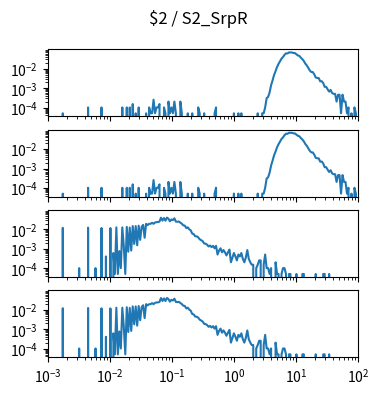

Recreate this plot in Python. (Note: this script raises an exception after producing the figure.)
import matplotlib.pyplot as plt
import numpy as np

num_plots = 4

fig, ax = plt.subplots(num_plots, 1, sharex=True, sharey=True)
fig.set_size_inches(4, 1*num_plots)

fig.suptitle("$2 / S2_SrpR")

for a in ax:
    a.set_xscale('log')
    a.set_yscale('log')
    a.set_xlim(1.000000e-03, 1.000000e+02)

ax[0].plot([1.000000e-03,1.056818e-03,1.116863e-03,1.180321e-03,1.247384e-03,1.318257e-03,1.393157e-03,1.472313e-03,1.555966e-03,1.644372e-03,1.737801e-03,1.836538e-03,1.940886e-03,2.051162e-03,2.167704e-03,2.290868e-03,2.421029e-03,2.558586e-03,2.703958e-03,2.857591e-03,3.019952e-03,3.191538e-03,3.372873e-03,3.564511e-03,3.767038e-03,3.981072e-03,4.207266e-03,4.446313e-03,4.698941e-03,4.965923e-03,5.248075e-03,5.546257e-03,5.861382e-03,6.194411e-03,6.546362e-03,6.918310e-03,7.311391e-03,7.726806e-03,8.165824e-03,8.629785e-03,9.120108e-03,9.638290e-03,1.018591e-02,1.076465e-02,1.137627e-02,1.202264e-02,1.270574e-02,1.342765e-02,1.419058e-02,1.499685e-02,1.584893e-02,1.674943e-02,1.770109e-02,1.870682e-02,1.976970e-02,2.089296e-02,2.208005e-02,2.333458e-02,2.466039e-02,2.606154e-02,2.754229e-02,2.910717e-02,3.076097e-02,3.250873e-02,3.435579e-02,3.630781e-02,3.837072e-02,4.055085e-02,4.285485e-02,4.528976e-02,4.786301e-02,5.058247e-02,5.345644e-02,5.649370e-02,5.970353e-02,6.309573e-02,6.668068e-02,7.046931e-02,7.447320e-02,7.870458e-02,8.317638e-02,8.790225e-02,9.289664e-02,9.817479e-02,1.037528e-01,1.096478e-01,1.158777e-01,1.224616e-01,1.294196e-01,1.367729e-01,1.445440e-01,1.527566e-01,1.614359e-01,1.706082e-01,1.803018e-01,1.905461e-01,2.013724e-01,2.128139e-01,2.249055e-01,2.376840e-01,2.511886e-01,2.654606e-01,2.805434e-01,2.964831e-01,3.133286e-01,3.311311e-01,3.499452e-01,3.698282e-01,3.908409e-01,4.130475e-01,4.365158e-01,4.613176e-01,4.875285e-01,5.152286e-01,5.445027e-01,5.754399e-01,6.081350e-01,6.426877e-01,6.792036e-01,7.177943e-01,7.585776e-01,8.016781e-01,8.472274e-01,8.953648e-01,9.462372e-01,1.000000e+00,1.056818e+00,1.116863e+00,1.180321e+00,1.247384e+00,1.318257e+00,1.393157e+00,1.472313e+00,1.555966e+00,1.644372e+00,1.737801e+00,1.836538e+00,1.940886e+00,2.051162e+00,2.167704e+00,2.290868e+00,2.421029e+00,2.558586e+00,2.703958e+00,2.857591e+00,3.019952e+00,3.191538e+00,3.372873e+00,3.564511e+00,3.767038e+00,3.981072e+00,4.207266e+00,4.446313e+00,4.698941e+00,4.965923e+00,5.248075e+00,5.546257e+00,5.861382e+00,6.194411e+00,6.546362e+00,6.918310e+00,7.311391e+00,7.726806e+00,8.165824e+00,8.629785e+00,9.120108e+00,9.638290e+00,1.018591e+01,1.076465e+01,1.137627e+01,1.202264e+01,1.270574e+01,1.342765e+01,1.419058e+01,1.499685e+01,1.584893e+01,1.674943e+01,1.770109e+01,1.870682e+01,1.976970e+01,2.089296e+01,2.208005e+01,2.333458e+01,2.466039e+01,2.606154e+01,2.754229e+01,2.910717e+01,3.076097e+01,3.250873e+01,3.435579e+01,3.630781e+01,3.837072e+01,4.055085e+01,4.285485e+01,4.528976e+01,4.786301e+01,5.058247e+01,5.345644e+01,5.649370e+01,5.970353e+01,6.309573e+01,6.668068e+01,7.046931e+01,7.447320e+01,7.870458e+01,8.317638e+01,8.790225e+01,9.289664e+01,9.817479e+01,1.037528e+02,1.096478e+02,1.158777e+02,1.224616e+02,1.294196e+02,1.367729e+02,1.445440e+02,1.527566e+02,1.614359e+02,1.706082e+02,1.803018e+02,1.905461e+02,2.013724e+02,2.128139e+02,2.249055e+02,2.376840e+02,2.511886e+02,2.654606e+02,2.805434e+02,2.964831e+02,3.133286e+02,3.311311e+02,3.499452e+02,3.698282e+02,3.908409e+02,4.130475e+02,4.365158e+02,4.613176e+02,4.875285e+02,5.152286e+02,5.445027e+02,5.754399e+02,6.081350e+02,6.426877e+02,6.792036e+02,7.177943e+02,7.585776e+02,8.016781e+02,8.472274e+02,8.953648e+02,9.462372e+02,], [0.000000e+00,0.000000e+00,0.000000e+00,0.000000e+00,0.000000e+00,0.000000e+00,0.000000e+00,0.000000e+00,0.000000e+00,0.000000e+00,5.124789e-05,0.000000e+00,0.000000e+00,0.000000e+00,0.000000e+00,0.000000e+00,0.000000e+00,0.000000e+00,0.000000e+00,0.000000e+00,0.000000e+00,0.000000e+00,0.000000e+00,0.000000e+00,0.000000e+00,0.000000e+00,0.000000e+00,1.024958e-04,0.000000e+00,0.000000e+00,0.000000e+00,0.000000e+00,0.000000e+00,0.000000e+00,0.000000e+00,0.000000e+00,1.024958e-04,0.000000e+00,0.000000e+00,0.000000e+00,0.000000e+00,0.000000e+00,0.000000e+00,0.000000e+00,0.000000e+00,0.000000e+00,0.000000e+00,0.000000e+00,0.000000e+00,0.000000e+00,1.024958e-04,0.000000e+00,0.000000e+00,1.024958e-04,0.000000e+00,1.024958e-04,0.000000e+00,1.537437e-04,0.000000e+00,5.124789e-05,0.000000e+00,1.024958e-04,0.000000e+00,0.000000e+00,0.000000e+00,0.000000e+00,5.124789e-05,0.000000e+00,1.024958e-04,5.124789e-05,5.124789e-05,2.562394e-04,5.124789e-05,1.024958e-04,1.024958e-04,1.537437e-04,0.000000e+00,0.000000e+00,1.024958e-04,5.124789e-05,0.000000e+00,2.049915e-04,5.124789e-05,1.024958e-04,5.124789e-05,2.049915e-04,5.124789e-05,0.000000e+00,0.000000e+00,2.049915e-04,5.124789e-05,0.000000e+00,0.000000e+00,0.000000e+00,5.124789e-05,0.000000e+00,0.000000e+00,5.124789e-05,0.000000e+00,0.000000e+00,0.000000e+00,1.024958e-04,5.124789e-05,0.000000e+00,0.000000e+00,5.124789e-05,0.000000e+00,0.000000e+00,0.000000e+00,0.000000e+00,0.000000e+00,0.000000e+00,5.124789e-05,1.024958e-04,0.000000e+00,0.000000e+00,0.000000e+00,0.000000e+00,0.000000e+00,0.000000e+00,0.000000e+00,0.000000e+00,0.000000e+00,0.000000e+00,0.000000e+00,5.124789e-05,0.000000e+00,0.000000e+00,5.124789e-05,0.000000e+00,5.124789e-05,0.000000e+00,0.000000e+00,0.000000e+00,0.000000e+00,0.000000e+00,0.000000e+00,0.000000e+00,0.000000e+00,0.000000e+00,0.000000e+00,5.124789e-05,0.000000e+00,0.000000e+00,5.124789e-05,5.124789e-05,1.024958e-04,3.074873e-04,3.587352e-04,6.149746e-04,1.434941e-03,2.562394e-03,4.817301e-03,7.584687e-03,1.240199e-02,1.793676e-02,2.459899e-02,3.315738e-02,4.038333e-02,5.196536e-02,6.195869e-02,6.139497e-02,6.938964e-02,6.872342e-02,6.892841e-02,6.467483e-02,6.400861e-02,5.534772e-02,4.848050e-02,4.566187e-02,3.689848e-02,3.126121e-02,2.506022e-02,1.829550e-02,1.486189e-02,1.091580e-02,8.148414e-03,6.815969e-03,6.764721e-03,5.176036e-03,3.536104e-03,3.382360e-03,3.331113e-03,2.254907e-03,2.306155e-03,1.844924e-03,1.178701e-03,1.178701e-03,8.712141e-04,6.662225e-04,8.199662e-04,5.637267e-04,5.124789e-04,5.124789e-04,2.049915e-04,4.612310e-04,4.612310e-04,5.124789e-05,4.612310e-04,2.049915e-04,2.049915e-04,5.124789e-05,1.024958e-04,0.000000e+00,5.124789e-05,0.000000e+00,1.024958e-04,5.124789e-05,0.000000e+00,0.000000e+00,0.000000e+00,0.000000e+00,0.000000e+00,0.000000e+00,0.000000e+00,0.000000e+00,0.000000e+00,0.000000e+00,0.000000e+00,0.000000e+00,0.000000e+00,0.000000e+00,0.000000e+00,0.000000e+00,0.000000e+00,0.000000e+00,0.000000e+00,0.000000e+00,0.000000e+00,0.000000e+00,0.000000e+00,0.000000e+00,0.000000e+00,0.000000e+00,0.000000e+00,0.000000e+00,0.000000e+00,0.000000e+00,0.000000e+00,0.000000e+00,0.000000e+00,0.000000e+00,0.000000e+00,0.000000e+00,0.000000e+00,0.000000e+00,0.000000e+00,0.000000e+00,0.000000e+00,0.000000e+00,])
ax[1].plot([1.000000e-03,1.056818e-03,1.116863e-03,1.180321e-03,1.247384e-03,1.318257e-03,1.393157e-03,1.472313e-03,1.555966e-03,1.644372e-03,1.737801e-03,1.836538e-03,1.940886e-03,2.051162e-03,2.167704e-03,2.290868e-03,2.421029e-03,2.558586e-03,2.703958e-03,2.857591e-03,3.019952e-03,3.191538e-03,3.372873e-03,3.564511e-03,3.767038e-03,3.981072e-03,4.207266e-03,4.446313e-03,4.698941e-03,4.965923e-03,5.248075e-03,5.546257e-03,5.861382e-03,6.194411e-03,6.546362e-03,6.918310e-03,7.311391e-03,7.726806e-03,8.165824e-03,8.629785e-03,9.120108e-03,9.638290e-03,1.018591e-02,1.076465e-02,1.137627e-02,1.202264e-02,1.270574e-02,1.342765e-02,1.419058e-02,1.499685e-02,1.584893e-02,1.674943e-02,1.770109e-02,1.870682e-02,1.976970e-02,2.089296e-02,2.208005e-02,2.333458e-02,2.466039e-02,2.606154e-02,2.754229e-02,2.910717e-02,3.076097e-02,3.250873e-02,3.435579e-02,3.630781e-02,3.837072e-02,4.055085e-02,4.285485e-02,4.528976e-02,4.786301e-02,5.058247e-02,5.345644e-02,5.649370e-02,5.970353e-02,6.309573e-02,6.668068e-02,7.046931e-02,7.447320e-02,7.870458e-02,8.317638e-02,8.790225e-02,9.289664e-02,9.817479e-02,1.037528e-01,1.096478e-01,1.158777e-01,1.224616e-01,1.294196e-01,1.367729e-01,1.445440e-01,1.527566e-01,1.614359e-01,1.706082e-01,1.803018e-01,1.905461e-01,2.013724e-01,2.128139e-01,2.249055e-01,2.376840e-01,2.511886e-01,2.654606e-01,2.805434e-01,2.964831e-01,3.133286e-01,3.311311e-01,3.499452e-01,3.698282e-01,3.908409e-01,4.130475e-01,4.365158e-01,4.613176e-01,4.875285e-01,5.152286e-01,5.445027e-01,5.754399e-01,6.081350e-01,6.426877e-01,6.792036e-01,7.177943e-01,7.585776e-01,8.016781e-01,8.472274e-01,8.953648e-01,9.462372e-01,1.000000e+00,1.056818e+00,1.116863e+00,1.180321e+00,1.247384e+00,1.318257e+00,1.393157e+00,1.472313e+00,1.555966e+00,1.644372e+00,1.737801e+00,1.836538e+00,1.940886e+00,2.051162e+00,2.167704e+00,2.290868e+00,2.421029e+00,2.558586e+00,2.703958e+00,2.857591e+00,3.019952e+00,3.191538e+00,3.372873e+00,3.564511e+00,3.767038e+00,3.981072e+00,4.207266e+00,4.446313e+00,4.698941e+00,4.965923e+00,5.248075e+00,5.546257e+00,5.861382e+00,6.194411e+00,6.546362e+00,6.918310e+00,7.311391e+00,7.726806e+00,8.165824e+00,8.629785e+00,9.120108e+00,9.638290e+00,1.018591e+01,1.076465e+01,1.137627e+01,1.202264e+01,1.270574e+01,1.342765e+01,1.419058e+01,1.499685e+01,1.584893e+01,1.674943e+01,1.770109e+01,1.870682e+01,1.976970e+01,2.089296e+01,2.208005e+01,2.333458e+01,2.466039e+01,2.606154e+01,2.754229e+01,2.910717e+01,3.076097e+01,3.250873e+01,3.435579e+01,3.630781e+01,3.837072e+01,4.055085e+01,4.285485e+01,4.528976e+01,4.786301e+01,5.058247e+01,5.345644e+01,5.649370e+01,5.970353e+01,6.309573e+01,6.668068e+01,7.046931e+01,7.447320e+01,7.870458e+01,8.317638e+01,8.790225e+01,9.289664e+01,9.817479e+01,1.037528e+02,1.096478e+02,1.158777e+02,1.224616e+02,1.294196e+02,1.367729e+02,1.445440e+02,1.527566e+02,1.614359e+02,1.706082e+02,1.803018e+02,1.905461e+02,2.013724e+02,2.128139e+02,2.249055e+02,2.376840e+02,2.511886e+02,2.654606e+02,2.805434e+02,2.964831e+02,3.133286e+02,3.311311e+02,3.499452e+02,3.698282e+02,3.908409e+02,4.130475e+02,4.365158e+02,4.613176e+02,4.875285e+02,5.152286e+02,5.445027e+02,5.754399e+02,6.081350e+02,6.426877e+02,6.792036e+02,7.177943e+02,7.585776e+02,8.016781e+02,8.472274e+02,8.953648e+02,9.462372e+02,], [0.000000e+00,0.000000e+00,0.000000e+00,0.000000e+00,0.000000e+00,0.000000e+00,0.000000e+00,0.000000e+00,0.000000e+00,0.000000e+00,5.124789e-05,0.000000e+00,0.000000e+00,0.000000e+00,0.000000e+00,0.000000e+00,0.000000e+00,0.000000e+00,0.000000e+00,0.000000e+00,0.000000e+00,0.000000e+00,0.000000e+00,0.000000e+00,0.000000e+00,0.000000e+00,0.000000e+00,1.024958e-04,0.000000e+00,0.000000e+00,0.000000e+00,0.000000e+00,0.000000e+00,0.000000e+00,0.000000e+00,0.000000e+00,1.024958e-04,0.000000e+00,0.000000e+00,0.000000e+00,0.000000e+00,0.000000e+00,0.000000e+00,0.000000e+00,0.000000e+00,0.000000e+00,0.000000e+00,0.000000e+00,0.000000e+00,0.000000e+00,1.024958e-04,0.000000e+00,0.000000e+00,1.024958e-04,0.000000e+00,1.024958e-04,0.000000e+00,1.537437e-04,0.000000e+00,5.124789e-05,0.000000e+00,1.024958e-04,0.000000e+00,0.000000e+00,0.000000e+00,0.000000e+00,5.124789e-05,0.000000e+00,1.024958e-04,5.124789e-05,5.124789e-05,2.562394e-04,5.124789e-05,1.024958e-04,1.024958e-04,1.537437e-04,0.000000e+00,0.000000e+00,1.024958e-04,5.124789e-05,0.000000e+00,2.049915e-04,5.124789e-05,1.024958e-04,5.124789e-05,2.049915e-04,5.124789e-05,0.000000e+00,0.000000e+00,2.049915e-04,5.124789e-05,0.000000e+00,0.000000e+00,0.000000e+00,5.124789e-05,0.000000e+00,0.000000e+00,5.124789e-05,0.000000e+00,0.000000e+00,0.000000e+00,1.024958e-04,5.124789e-05,0.000000e+00,0.000000e+00,5.124789e-05,0.000000e+00,0.000000e+00,0.000000e+00,0.000000e+00,0.000000e+00,0.000000e+00,5.124789e-05,1.024958e-04,0.000000e+00,0.000000e+00,0.000000e+00,0.000000e+00,0.000000e+00,0.000000e+00,0.000000e+00,0.000000e+00,0.000000e+00,0.000000e+00,0.000000e+00,5.124789e-05,0.000000e+00,0.000000e+00,5.124789e-05,0.000000e+00,5.124789e-05,0.000000e+00,0.000000e+00,0.000000e+00,0.000000e+00,0.000000e+00,0.000000e+00,0.000000e+00,0.000000e+00,0.000000e+00,0.000000e+00,5.124789e-05,0.000000e+00,0.000000e+00,5.124789e-05,5.124789e-05,1.024958e-04,3.074873e-04,3.587352e-04,6.149746e-04,1.434941e-03,2.562394e-03,4.817301e-03,7.584687e-03,1.240199e-02,1.793676e-02,2.459899e-02,3.315738e-02,4.038333e-02,5.196536e-02,6.195869e-02,6.139497e-02,6.938964e-02,6.872342e-02,6.892841e-02,6.467483e-02,6.400861e-02,5.534772e-02,4.848050e-02,4.566187e-02,3.689848e-02,3.126121e-02,2.506022e-02,1.829550e-02,1.486189e-02,1.091580e-02,8.148414e-03,6.815969e-03,6.764721e-03,5.176036e-03,3.536104e-03,3.382360e-03,3.331113e-03,2.254907e-03,2.306155e-03,1.844924e-03,1.178701e-03,1.178701e-03,8.712141e-04,6.662225e-04,8.199662e-04,5.637267e-04,5.124789e-04,5.124789e-04,2.049915e-04,4.612310e-04,4.612310e-04,5.124789e-05,4.612310e-04,2.049915e-04,2.049915e-04,5.124789e-05,1.024958e-04,0.000000e+00,5.124789e-05,0.000000e+00,1.024958e-04,5.124789e-05,0.000000e+00,0.000000e+00,0.000000e+00,0.000000e+00,0.000000e+00,0.000000e+00,0.000000e+00,0.000000e+00,0.000000e+00,0.000000e+00,0.000000e+00,0.000000e+00,0.000000e+00,0.000000e+00,0.000000e+00,0.000000e+00,0.000000e+00,0.000000e+00,0.000000e+00,0.000000e+00,0.000000e+00,0.000000e+00,0.000000e+00,0.000000e+00,0.000000e+00,0.000000e+00,0.000000e+00,0.000000e+00,0.000000e+00,0.000000e+00,0.000000e+00,0.000000e+00,0.000000e+00,0.000000e+00,0.000000e+00,0.000000e+00,0.000000e+00,0.000000e+00,0.000000e+00,0.000000e+00,0.000000e+00,0.000000e+00,])
ax[2].plot([1.000000e-03,1.056818e-03,1.116863e-03,1.180321e-03,1.247384e-03,1.318257e-03,1.393157e-03,1.472313e-03,1.555966e-03,1.644372e-03,1.737801e-03,1.836538e-03,1.940886e-03,2.051162e-03,2.167704e-03,2.290868e-03,2.421029e-03,2.558586e-03,2.703958e-03,2.857591e-03,3.019952e-03,3.191538e-03,3.372873e-03,3.564511e-03,3.767038e-03,3.981072e-03,4.207266e-03,4.446313e-03,4.698941e-03,4.965923e-03,5.248075e-03,5.546257e-03,5.861382e-03,6.194411e-03,6.546362e-03,6.918310e-03,7.311391e-03,7.726806e-03,8.165824e-03,8.629785e-03,9.120108e-03,9.638290e-03,1.018591e-02,1.076465e-02,1.137627e-02,1.202264e-02,1.270574e-02,1.342765e-02,1.419058e-02,1.499685e-02,1.584893e-02,1.674943e-02,1.770109e-02,1.870682e-02,1.976970e-02,2.089296e-02,2.208005e-02,2.333458e-02,2.466039e-02,2.606154e-02,2.754229e-02,2.910717e-02,3.076097e-02,3.250873e-02,3.435579e-02,3.630781e-02,3.837072e-02,4.055085e-02,4.285485e-02,4.528976e-02,4.786301e-02,5.058247e-02,5.345644e-02,5.649370e-02,5.970353e-02,6.309573e-02,6.668068e-02,7.046931e-02,7.447320e-02,7.870458e-02,8.317638e-02,8.790225e-02,9.289664e-02,9.817479e-02,1.037528e-01,1.096478e-01,1.158777e-01,1.224616e-01,1.294196e-01,1.367729e-01,1.445440e-01,1.527566e-01,1.614359e-01,1.706082e-01,1.803018e-01,1.905461e-01,2.013724e-01,2.128139e-01,2.249055e-01,2.376840e-01,2.511886e-01,2.654606e-01,2.805434e-01,2.964831e-01,3.133286e-01,3.311311e-01,3.499452e-01,3.698282e-01,3.908409e-01,4.130475e-01,4.365158e-01,4.613176e-01,4.875285e-01,5.152286e-01,5.445027e-01,5.754399e-01,6.081350e-01,6.426877e-01,6.792036e-01,7.177943e-01,7.585776e-01,8.016781e-01,8.472274e-01,8.953648e-01,9.462372e-01,1.000000e+00,1.056818e+00,1.116863e+00,1.180321e+00,1.247384e+00,1.318257e+00,1.393157e+00,1.472313e+00,1.555966e+00,1.644372e+00,1.737801e+00,1.836538e+00,1.940886e+00,2.051162e+00,2.167704e+00,2.290868e+00,2.421029e+00,2.558586e+00,2.703958e+00,2.857591e+00,3.019952e+00,3.191538e+00,3.372873e+00,3.564511e+00,3.767038e+00,3.981072e+00,4.207266e+00,4.446313e+00,4.698941e+00,4.965923e+00,5.248075e+00,5.546257e+00,5.861382e+00,6.194411e+00,6.546362e+00,6.918310e+00,7.311391e+00,7.726806e+00,8.165824e+00,8.629785e+00,9.120108e+00,9.638290e+00,1.018591e+01,1.076465e+01,1.137627e+01,1.202264e+01,1.270574e+01,1.342765e+01,1.419058e+01,1.499685e+01,1.584893e+01,1.674943e+01,1.770109e+01,1.870682e+01,1.976970e+01,2.089296e+01,2.208005e+01,2.333458e+01,2.466039e+01,2.606154e+01,2.754229e+01,2.910717e+01,3.076097e+01,3.250873e+01,3.435579e+01,3.630781e+01,3.837072e+01,4.055085e+01,4.285485e+01,4.528976e+01,4.786301e+01,5.058247e+01,5.345644e+01,5.649370e+01,5.970353e+01,6.309573e+01,6.668068e+01,7.046931e+01,7.447320e+01,7.870458e+01,8.317638e+01,8.790225e+01,9.289664e+01,9.817479e+01,1.037528e+02,1.096478e+02,1.158777e+02,1.224616e+02,1.294196e+02,1.367729e+02,1.445440e+02,1.527566e+02,1.614359e+02,1.706082e+02,1.803018e+02,1.905461e+02,2.013724e+02,2.128139e+02,2.249055e+02,2.376840e+02,2.511886e+02,2.654606e+02,2.805434e+02,2.964831e+02,3.133286e+02,3.311311e+02,3.499452e+02,3.698282e+02,3.908409e+02,4.130475e+02,4.365158e+02,4.613176e+02,4.875285e+02,5.152286e+02,5.445027e+02,5.754399e+02,6.081350e+02,6.426877e+02,6.792036e+02,7.177943e+02,7.585776e+02,8.016781e+02,8.472274e+02,8.953648e+02,9.462372e+02,], [0.000000e+00,0.000000e+00,0.000000e+00,0.000000e+00,0.000000e+00,0.000000e+00,0.000000e+00,0.000000e+00,0.000000e+00,0.000000e+00,1.205314e-02,0.000000e+00,0.000000e+00,0.000000e+00,0.000000e+00,0.000000e+00,0.000000e+00,0.000000e+00,0.000000e+00,0.000000e+00,0.000000e+00,1.025799e-04,0.000000e+00,0.000000e+00,0.000000e+00,0.000000e+00,0.000000e+00,1.241217e-02,0.000000e+00,0.000000e+00,0.000000e+00,0.000000e+00,1.025799e-04,0.000000e+00,0.000000e+00,0.000000e+00,1.189927e-02,0.000000e+00,0.000000e+00,4.103195e-04,0.000000e+00,0.000000e+00,1.179669e-02,0.000000e+00,6.154793e-04,5.128994e-05,1.287378e-02,5.128994e-05,7.693491e-04,1.025799e-04,1.282249e-02,1.384828e-03,5.128994e-05,1.354054e-02,7.180592e-04,1.251475e-02,8.206391e-04,1.497666e-02,1.795148e-03,1.497666e-02,1.538698e-03,1.564343e-02,2.923527e-03,1.379699e-02,1.718213e-02,3.744166e-03,1.954147e-02,1.682310e-02,1.949018e-02,1.954147e-02,2.205468e-02,1.959276e-02,2.287531e-02,2.390111e-02,2.410627e-02,2.554239e-02,4.026260e-02,2.856850e-02,3.862133e-02,2.836334e-02,4.067292e-02,3.574909e-02,2.631174e-02,3.262040e-02,3.031236e-02,3.739037e-02,2.554239e-02,2.487562e-02,2.559368e-02,2.241370e-02,1.969534e-02,1.625891e-02,1.579730e-02,1.174540e-02,1.287378e-02,1.015541e-02,8.975740e-03,6.103503e-03,5.795763e-03,4.462225e-03,4.410935e-03,3.949326e-03,3.128686e-03,2.820947e-03,2.513207e-03,1.897728e-03,1.846438e-03,1.641278e-03,1.333538e-03,1.487408e-03,1.230959e-03,1.436118e-03,1.077089e-03,1.436118e-03,5.128994e-04,8.206391e-04,1.077089e-03,6.667692e-04,8.719290e-04,6.667692e-04,4.616095e-04,6.667692e-04,9.232190e-04,2.051598e-04,3.590296e-04,6.154793e-04,4.103195e-04,2.564497e-04,5.128994e-04,4.103195e-04,6.154793e-04,3.077397e-04,2.051598e-04,3.590296e-04,8.719290e-04,3.077397e-04,2.051598e-04,1.538698e-04,1.538698e-04,0.000000e+00,1.025799e-04,1.538698e-04,2.564497e-04,2.564497e-04,0.000000e+00,1.538698e-04,5.128994e-04,1.025799e-04,1.025799e-04,5.128994e-05,1.025799e-04,0.000000e+00,0.000000e+00,2.051598e-04,5.128994e-05,5.128994e-05,0.000000e+00,5.128994e-05,1.025799e-04,1.025799e-04,5.128994e-05,0.000000e+00,5.128994e-05,5.128994e-05,0.000000e+00,0.000000e+00,0.000000e+00,5.128994e-05,0.000000e+00,0.000000e+00,0.000000e+00,5.128994e-05,5.128994e-05,0.000000e+00,0.000000e+00,0.000000e+00,0.000000e+00,0.000000e+00,0.000000e+00,0.000000e+00,5.128994e-05,0.000000e+00,0.000000e+00,0.000000e+00,0.000000e+00,5.128994e-05,5.128994e-05,0.000000e+00,0.000000e+00,5.128994e-05,0.000000e+00,0.000000e+00,0.000000e+00,0.000000e+00,0.000000e+00,0.000000e+00,0.000000e+00,0.000000e+00,0.000000e+00,0.000000e+00,0.000000e+00,0.000000e+00,0.000000e+00,0.000000e+00,0.000000e+00,0.000000e+00,0.000000e+00,0.000000e+00,0.000000e+00,0.000000e+00,0.000000e+00,0.000000e+00,0.000000e+00,0.000000e+00,0.000000e+00,0.000000e+00,0.000000e+00,0.000000e+00,0.000000e+00,0.000000e+00,0.000000e+00,0.000000e+00,0.000000e+00,0.000000e+00,0.000000e+00,0.000000e+00,0.000000e+00,0.000000e+00,0.000000e+00,0.000000e+00,0.000000e+00,0.000000e+00,0.000000e+00,0.000000e+00,0.000000e+00,0.000000e+00,0.000000e+00,0.000000e+00,0.000000e+00,0.000000e+00,0.000000e+00,0.000000e+00,0.000000e+00,0.000000e+00,0.000000e+00,0.000000e+00,0.000000e+00,0.000000e+00,0.000000e+00,0.000000e+00,])
ax[3].plot([1.000000e-03,1.056818e-03,1.116863e-03,1.180321e-03,1.247384e-03,1.318257e-03,1.393157e-03,1.472313e-03,1.555966e-03,1.644372e-03,1.737801e-03,1.836538e-03,1.940886e-03,2.051162e-03,2.167704e-03,2.290868e-03,2.421029e-03,2.558586e-03,2.703958e-03,2.857591e-03,3.019952e-03,3.191538e-03,3.372873e-03,3.564511e-03,3.767038e-03,3.981072e-03,4.207266e-03,4.446313e-03,4.698941e-03,4.965923e-03,5.248075e-03,5.546257e-03,5.861382e-03,6.194411e-03,6.546362e-03,6.918310e-03,7.311391e-03,7.726806e-03,8.165824e-03,8.629785e-03,9.120108e-03,9.638290e-03,1.018591e-02,1.076465e-02,1.137627e-02,1.202264e-02,1.270574e-02,1.342765e-02,1.419058e-02,1.499685e-02,1.584893e-02,1.674943e-02,1.770109e-02,1.870682e-02,1.976970e-02,2.089296e-02,2.208005e-02,2.333458e-02,2.466039e-02,2.606154e-02,2.754229e-02,2.910717e-02,3.076097e-02,3.250873e-02,3.435579e-02,3.630781e-02,3.837072e-02,4.055085e-02,4.285485e-02,4.528976e-02,4.786301e-02,5.058247e-02,5.345644e-02,5.649370e-02,5.970353e-02,6.309573e-02,6.668068e-02,7.046931e-02,7.447320e-02,7.870458e-02,8.317638e-02,8.790225e-02,9.289664e-02,9.817479e-02,1.037528e-01,1.096478e-01,1.158777e-01,1.224616e-01,1.294196e-01,1.367729e-01,1.445440e-01,1.527566e-01,1.614359e-01,1.706082e-01,1.803018e-01,1.905461e-01,2.013724e-01,2.128139e-01,2.249055e-01,2.376840e-01,2.511886e-01,2.654606e-01,2.805434e-01,2.964831e-01,3.133286e-01,3.311311e-01,3.499452e-01,3.698282e-01,3.908409e-01,4.130475e-01,4.365158e-01,4.613176e-01,4.875285e-01,5.152286e-01,5.445027e-01,5.754399e-01,6.081350e-01,6.426877e-01,6.792036e-01,7.177943e-01,7.585776e-01,8.016781e-01,8.472274e-01,8.953648e-01,9.462372e-01,1.000000e+00,1.056818e+00,1.116863e+00,1.180321e+00,1.247384e+00,1.318257e+00,1.393157e+00,1.472313e+00,1.555966e+00,1.644372e+00,1.737801e+00,1.836538e+00,1.940886e+00,2.051162e+00,2.167704e+00,2.290868e+00,2.421029e+00,2.558586e+00,2.703958e+00,2.857591e+00,3.019952e+00,3.191538e+00,3.372873e+00,3.564511e+00,3.767038e+00,3.981072e+00,4.207266e+00,4.446313e+00,4.698941e+00,4.965923e+00,5.248075e+00,5.546257e+00,5.861382e+00,6.194411e+00,6.546362e+00,6.918310e+00,7.311391e+00,7.726806e+00,8.165824e+00,8.629785e+00,9.120108e+00,9.638290e+00,1.018591e+01,1.076465e+01,1.137627e+01,1.202264e+01,1.270574e+01,1.342765e+01,1.419058e+01,1.499685e+01,1.584893e+01,1.674943e+01,1.770109e+01,1.870682e+01,1.976970e+01,2.089296e+01,2.208005e+01,2.333458e+01,2.466039e+01,2.606154e+01,2.754229e+01,2.910717e+01,3.076097e+01,3.250873e+01,3.435579e+01,3.630781e+01,3.837072e+01,4.055085e+01,4.285485e+01,4.528976e+01,4.786301e+01,5.058247e+01,5.345644e+01,5.649370e+01,5.970353e+01,6.309573e+01,6.668068e+01,7.046931e+01,7.447320e+01,7.870458e+01,8.317638e+01,8.790225e+01,9.289664e+01,9.817479e+01,1.037528e+02,1.096478e+02,1.158777e+02,1.224616e+02,1.294196e+02,1.367729e+02,1.445440e+02,1.527566e+02,1.614359e+02,1.706082e+02,1.803018e+02,1.905461e+02,2.013724e+02,2.128139e+02,2.249055e+02,2.376840e+02,2.511886e+02,2.654606e+02,2.805434e+02,2.964831e+02,3.133286e+02,3.311311e+02,3.499452e+02,3.698282e+02,3.908409e+02,4.130475e+02,4.365158e+02,4.613176e+02,4.875285e+02,5.152286e+02,5.445027e+02,5.754399e+02,6.081350e+02,6.426877e+02,6.792036e+02,7.177943e+02,7.585776e+02,8.016781e+02,8.472274e+02,8.953648e+02,9.462372e+02,], [0.000000e+00,0.000000e+00,0.000000e+00,0.000000e+00,0.000000e+00,0.000000e+00,0.000000e+00,0.000000e+00,0.000000e+00,0.000000e+00,1.205314e-02,0.000000e+00,0.000000e+00,0.000000e+00,0.000000e+00,0.000000e+00,0.000000e+00,0.000000e+00,0.000000e+00,0.000000e+00,0.000000e+00,1.025799e-04,0.000000e+00,0.000000e+00,0.000000e+00,0.000000e+00,0.000000e+00,1.241217e-02,0.000000e+00,0.000000e+00,0.000000e+00,0.000000e+00,1.025799e-04,0.000000e+00,0.000000e+00,0.000000e+00,1.189927e-02,0.000000e+00,0.000000e+00,4.103195e-04,0.000000e+00,0.000000e+00,1.179669e-02,0.000000e+00,6.154793e-04,5.128994e-05,1.287378e-02,5.128994e-05,7.693491e-04,1.025799e-04,1.282249e-02,1.384828e-03,5.128994e-05,1.354054e-02,7.180592e-04,1.251475e-02,8.206391e-04,1.497666e-02,1.795148e-03,1.497666e-02,1.538698e-03,1.564343e-02,2.923527e-03,1.379699e-02,1.718213e-02,3.744166e-03,1.954147e-02,1.682310e-02,1.949018e-02,1.954147e-02,2.205468e-02,1.959276e-02,2.287531e-02,2.390111e-02,2.410627e-02,2.554239e-02,4.026260e-02,2.856850e-02,3.862133e-02,2.836334e-02,4.067292e-02,3.574909e-02,2.631174e-02,3.262040e-02,3.031236e-02,3.739037e-02,2.554239e-02,2.487562e-02,2.559368e-02,2.241370e-02,1.969534e-02,1.625891e-02,1.579730e-02,1.174540e-02,1.287378e-02,1.015541e-02,8.975740e-03,6.103503e-03,5.795763e-03,4.462225e-03,4.410935e-03,3.949326e-03,3.128686e-03,2.820947e-03,2.513207e-03,1.897728e-03,1.846438e-03,1.641278e-03,1.333538e-03,1.487408e-03,1.230959e-03,1.436118e-03,1.077089e-03,1.436118e-03,5.128994e-04,8.206391e-04,1.077089e-03,6.667692e-04,8.719290e-04,6.667692e-04,4.616095e-04,6.667692e-04,9.232190e-04,2.051598e-04,3.590296e-04,6.154793e-04,4.103195e-04,2.564497e-04,5.128994e-04,4.103195e-04,6.154793e-04,3.077397e-04,2.051598e-04,3.590296e-04,8.719290e-04,3.077397e-04,2.051598e-04,1.538698e-04,1.538698e-04,0.000000e+00,1.025799e-04,1.538698e-04,2.564497e-04,2.564497e-04,0.000000e+00,1.538698e-04,5.128994e-04,1.025799e-04,1.025799e-04,5.128994e-05,1.025799e-04,0.000000e+00,0.000000e+00,2.051598e-04,5.128994e-05,5.128994e-05,0.000000e+00,5.128994e-05,1.025799e-04,1.025799e-04,5.128994e-05,0.000000e+00,5.128994e-05,5.128994e-05,0.000000e+00,0.000000e+00,0.000000e+00,5.128994e-05,0.000000e+00,0.000000e+00,0.000000e+00,5.128994e-05,5.128994e-05,0.000000e+00,0.000000e+00,0.000000e+00,0.000000e+00,0.000000e+00,0.000000e+00,0.000000e+00,5.128994e-05,0.000000e+00,0.000000e+00,0.000000e+00,0.000000e+00,5.128994e-05,5.128994e-05,0.000000e+00,0.000000e+00,5.128994e-05,0.000000e+00,0.000000e+00,0.000000e+00,0.000000e+00,0.000000e+00,0.000000e+00,0.000000e+00,0.000000e+00,0.000000e+00,0.000000e+00,0.000000e+00,0.000000e+00,0.000000e+00,0.000000e+00,0.000000e+00,0.000000e+00,0.000000e+00,0.000000e+00,0.000000e+00,0.000000e+00,0.000000e+00,0.000000e+00,0.000000e+00,0.000000e+00,0.000000e+00,0.000000e+00,0.000000e+00,0.000000e+00,0.000000e+00,0.000000e+00,0.000000e+00,0.000000e+00,0.000000e+00,0.000000e+00,0.000000e+00,0.000000e+00,0.000000e+00,0.000000e+00,0.000000e+00,0.000000e+00,0.000000e+00,0.000000e+00,0.000000e+00,0.000000e+00,0.000000e+00,0.000000e+00,0.000000e+00,0.000000e+00,0.000000e+00,0.000000e+00,0.000000e+00,0.000000e+00,0.000000e+00,0.000000e+00,0.000000e+00,0.000000e+00,0.000000e+00,0.000000e+00,0.000000e+00,0.000000e+00,])


plt.savefig("/root/output/cytometry_plot_$2_S2_SrpR.png", bbox_inches='tight')
